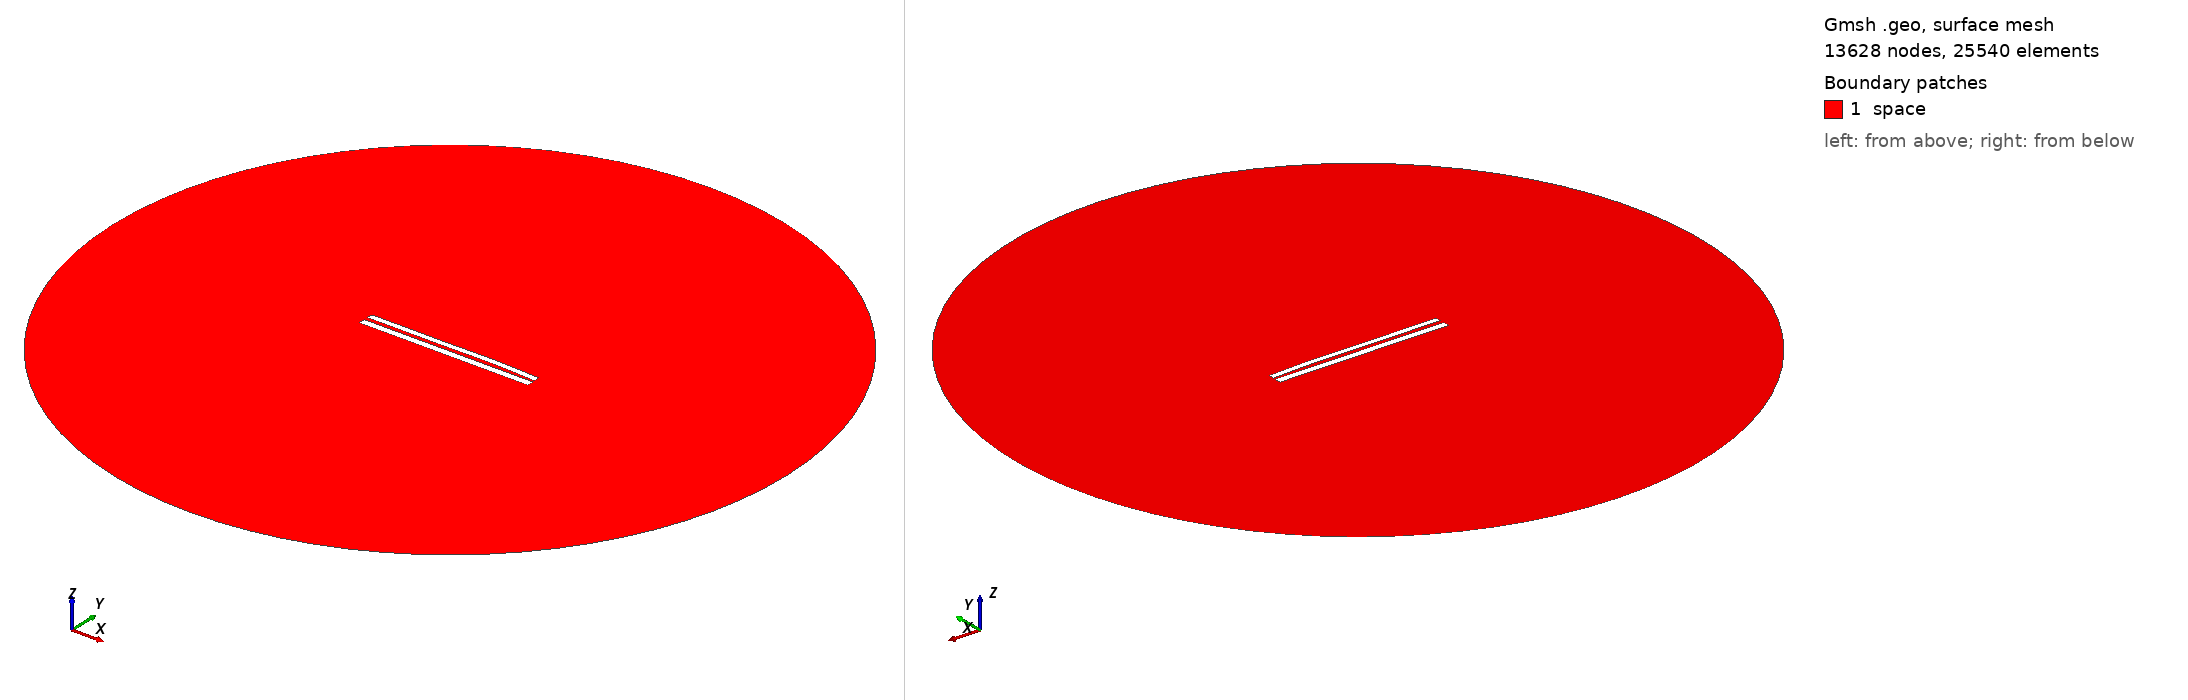

Gmsh geometry script, surface-meshed: 13628 nodes, 25540 surface elements. Boundary patches (legend numbers): 1 space. Left view from above one corner, right view from below the opposite corner. Legend entries are the model's physical surfaces. The drawing asked Gmsh for element sizes between 1% and 20% of the model's largest extent; the script's own settings can give other sizes.

=== 8229.geo (drawn) ===
//---------------------------------------
// Geometry kernel
//---------------------------------------

SetFactory("OpenCASCADE");



//---------------------------------------
// Parameters of the geometry
//---------------------------------------

// Overetch of the upper plate
overetch = 0.25;

// Distance between the plates
distance = 2.25;

// Discretization over the x axis (for the deformation)
nx = 50; 

// Length of the plate
L = 100 - overetch; 

// Number of modes
n = 4; 

// 1st mode coefficient
coeff(1) = -0.15;
beta(1) = 0.596864 * 3.1415926535 / L;

// 2nd mode coefficient
coeff(2) = 0.15;
beta(2) = 1.49418 * 3.1415926535 / L;

// 3rd mode coefficient
coeff(3) = -0.15;
beta(3) = 2.50025 * 3.1415926535 / L;

// 4th mode coefficient
coeff(4) = 0.07499999999999998;
beta(4) = 3.49999 * 3.1415926535 / L;



//---------------------------------------
// Upper plate (deformed rectangle)
//---------------------------------------

// Coordiantes of the upper plate
xmin = -50;
xmax = 50 - overetch;

// Height of the upper plate
yheight = 4 - 2 * overetch;

// Indexes of the points
UpperID[] = {};
LowerID[] = {};
LeftID[] = {};
RightID[] = {};

// Point index
p = 1;

// Horizontal edges
For i In {1:nx}
    x = xmin + (i-1)*(xmax - xmin)/(nx-1);

    y_bottom = distance / 2 + overetch;
    For j In {1:n}
        C = (Cosh(beta(j)*L) + Cos(beta(j)*L)) / (Sinh(beta(j)*L) + Sin(beta(j)*L));
        y_bottom  = y_bottom + coeff(j) * (Cosh(beta(j)*(x+50)) - Cos(beta(j)*(x+50)) - C * (Sinh(beta(j)*(x+50)) - Sin(beta(j)*(x+50))));
    EndFor

    y_top = y_bottom + yheight;

    Point(p) = {x, y_top, 0, 1.0};
    UpperID[i] = p;
    p = p + 1;

    Point(p) = {x, y_bottom, 0, 1.0};
    LowerID[i] = p;
    p = p + 1;
EndFor

// Create point lists
UpperPts[] = {}; LowerPts[] = {};
For i In {1:nx}
  UpperPts[] += {UpperID[i]};
  LowerPts[] += {LowerID[i]};
EndFor

// Build splines
Spline(1) = {UpperPts[]};
Spline(2) = {LowerPts[]};
Line(3) = {LowerPts[nx-1], UpperPts[nx-1]};
Line(4) = {LowerPts[0], UpperPts[0]};

// Build the plane surface
Curve Loop(1) = {2, 3, -1, -4};
Plane Surface(1) = {1};



//---------------------------------------
// Lower plate (rectangle)
//---------------------------------------

// Vertices
Point(1001) = {-50, -1, 0, 1.0};
Point(1002) = { 50, -1, 0, 1.0};
Point(1003) = { 50,  -5, 0, 1.0};
Point(1004) = {-50,  -5, 0, 1.0};

// Edges
Line(5) = {1001, 1002};
Line(6) = {1002, 1003};
Line(7) = {1003, 1004};
Line(8) = {1004, 1001};

// Plane surface
Line Loop(2) = {5, 6, 7, 8};
Plane Surface(2) = {2}; 



//---------------------------------------
// Outer (fictious) boundary
//---------------------------------------

// Points
Point(1005) = {0, 0, 0};       // Center
Point(1006) = {200, 0, 0};     // Start point
Point(1007) = {0, 200, 0};     // 90 degrees
Point(1008) = {-200, 0, 0};    // 180 degrees
Point(1009) = {0, -200, 0};    // 270 degrees

// Circle arcs (each needs start, center, end)
Circle(9) = {1006, 1005, 1007};
Circle(10) = {1007, 1005, 1008};
Circle(11) = {1008, 1005, 1009};
Circle(12) = {1009, 1005, 1006};

// Plane surface for the entire domain
Curve Loop(3) = {9, 10, 11, 12};
Surface(3) = {3};

// Subtract the plates from the whole domain to obtain the actual domain where we want to solve the equations
BooleanDifference{ Surface{3}; Delete; }{ Surface{1}; Surface{2}; Delete; }




//---------------------------------------
// Transfinite Lines/Curves
//---------------------------------------

// Set the number of points on the boundaries
r = 7;

// Plates
Transfinite Curve {1, 2} = 50*r Using Progression 1;
Transfinite Curve {3, 4} = 2*r Using Progression 1;
Transfinite Line {5, 7} = 50*r Using Progression 1;
Transfinite Line {6, 8} = 2*r Using Progression 1;

// Outer boundary
Transfinite Line {9, 10, 11, 12} = 20 Using Progression 1;



//---------------------------------------
// Physical groups
//---------------------------------------                

// Physical curves (boundaries)
Physical Line("force_segment", 10) = {2};
Physical Line("upper_plate", 11) = {1, 3, 4};
Physical Line("lower_plate", 12) = {5, 6, 7, 8};
Physical Line("boundary", 20) = {9, 10, 11, 12};

// Physical Surfaces
Physical Surface("space", 30) = {3};



//---------------------------------------
// 6. Generate the Mesh
//---------------------------------------

// 2D mesh generation
Mesh 2;
